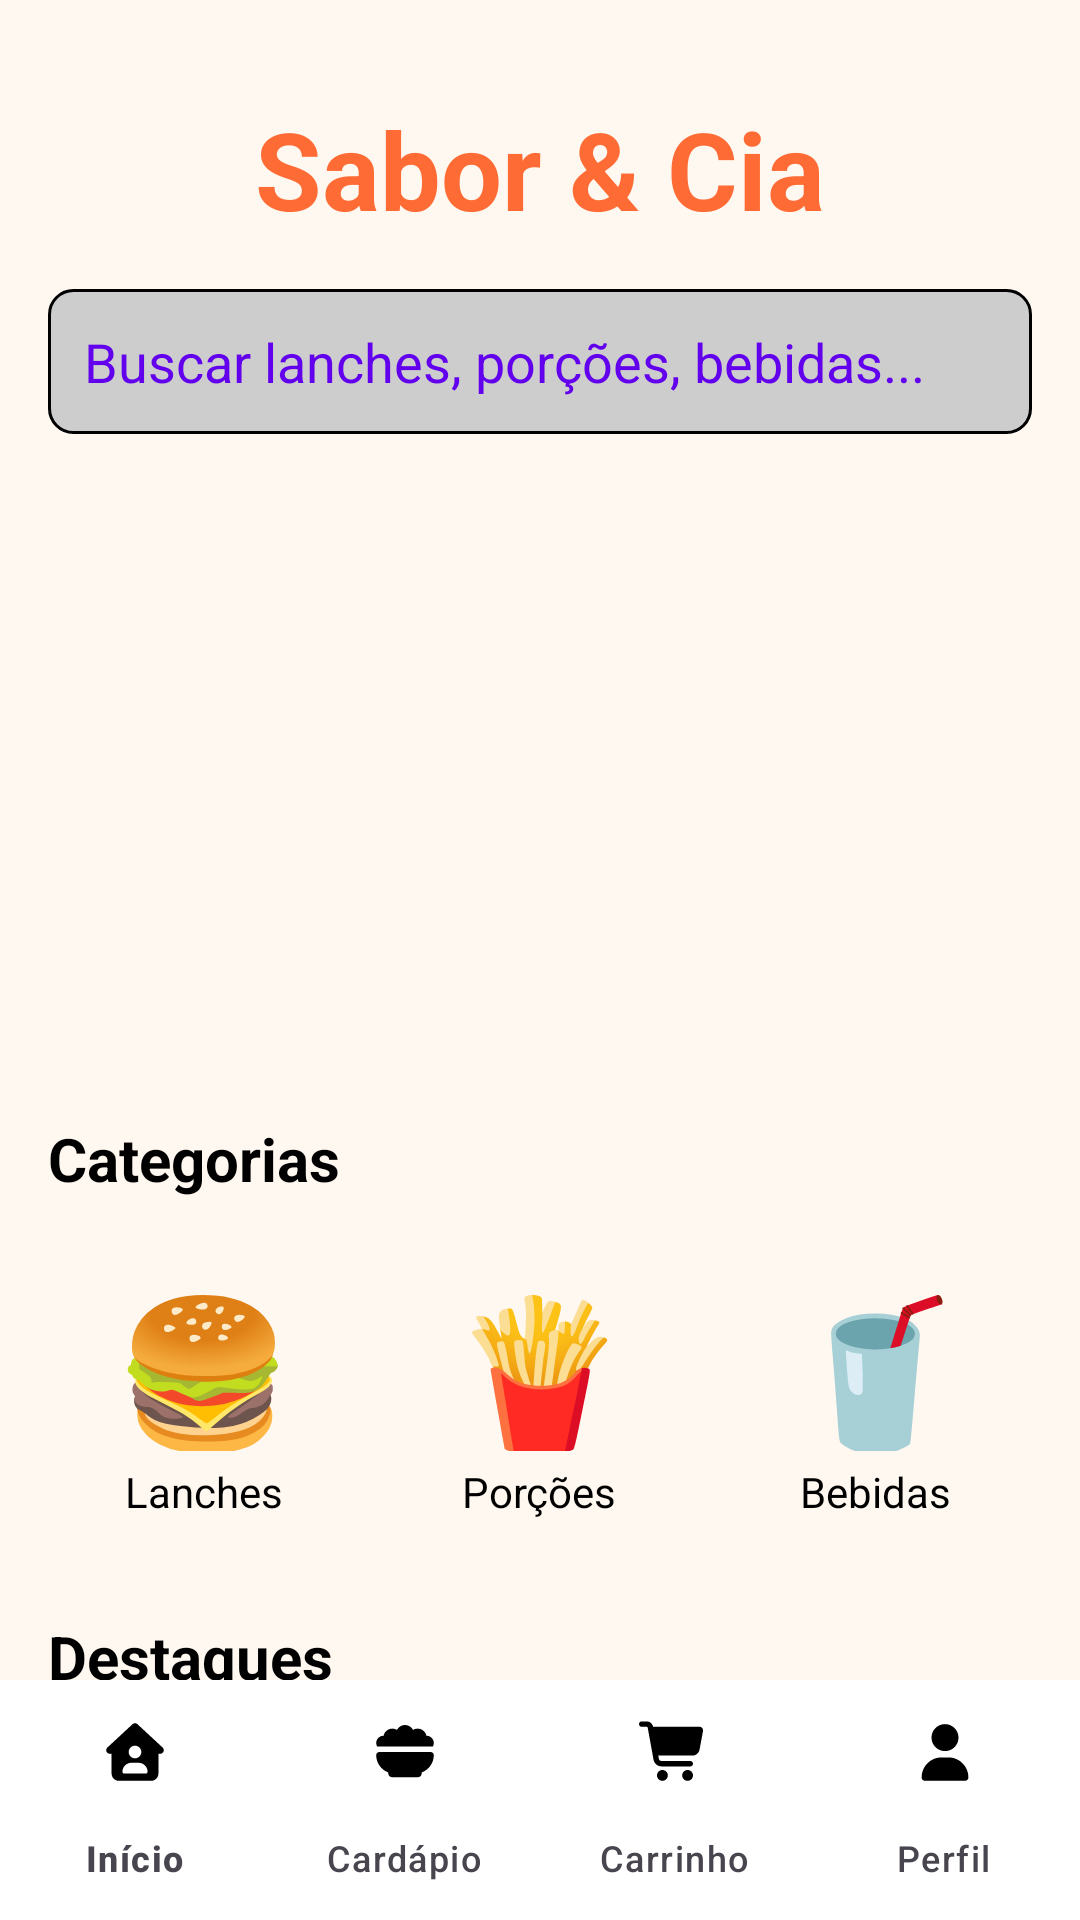

Layout XML and referenced resources for this Android screen:
<!-- AndroidManifest.xml: application theme Theme.BlFatSamples -->
<!-- res/layout/activity_main.xml -->
<?xml version="1.0" encoding="utf-8"?>
<androidx.constraintlayout.widget.ConstraintLayout xmlns:android="http://schemas.android.com/apk/res/android"
    xmlns:app="http://schemas.android.com/apk/res-auto"
    xmlns:tools="http://schemas.android.com/tools"
    android:id="@+id/main"
    android:layout_width="match_parent"
    android:layout_height="match_parent"
    android:background="@color/background"
    tools:context=".MainActivity">

    
    <TextView
        android:id="@+id/titleText"
        android:layout_width="wrap_content"
        android:layout_height="wrap_content"
        android:layout_marginTop="32dp"
        android:text="@string/title"
        android:textColor="@color/orange"
        android:textSize="36sp"
        android:textStyle="bold"
        app:layout_constraintEnd_toEndOf="parent"
        app:layout_constraintStart_toStartOf="parent"
        app:layout_constraintTop_toTopOf="parent" />

    <ScrollView
        android:layout_width="match_parent"
        android:layout_height="0dp"
        app:layout_constraintBottom_toBottomOf="@+id/bottomNavigationView"
        app:layout_constraintEnd_toEndOf="parent"
        app:layout_constraintStart_toStartOf="parent"
        app:layout_constraintTop_toBottomOf="@+id/titleText">

        <LinearLayout
            android:layout_width="match_parent"
            android:layout_height="wrap_content"
            android:orientation="vertical"
            android:padding="16dp">

            <EditText
                android:id="@+id/edit_text_search"
                android:layout_width="match_parent"
                android:layout_height="wrap_content"
                android:layout_marginBottom="24dp"
                android:background="@drawable/border"
                android:hint="Buscar lanches, porções, bebidas..."
                android:inputType="text"
                android:padding="12dp"
                android:textColor="@color/cardview_light_background"
                android:textColorHint="@color/design_default_color_primary" />

            <ImageView
                android:id="@+id/image_banner_highlight"
                android:layout_width="match_parent"
                android:layout_height="180dp"
                android:layout_marginBottom="24dp"
                android:contentDescription="Banner de promoção ou destaque"
                android:scaleType="centerCrop"
                android:src="@drawable/ic_launcher_background" />

            <TextView
                android:layout_width="wrap_content"
                android:layout_height="wrap_content"
                android:layout_marginBottom="16dp"
                android:text="Categorias"
                android:textColor="@color/black"
                android:textSize="20sp"
                android:textStyle="bold" />

            <LinearLayout
                android:layout_width="match_parent"
                android:layout_height="wrap_content"
                android:layout_marginBottom="24dp"
                android:gravity="center_horizontal"
                android:orientation="horizontal">

                <LinearLayout
                    android:id="@+id/category_lanches"
                    android:layout_width="0dp"
                    android:layout_height="wrap_content"
                    android:layout_weight="1"
                    android:background="?android:attr/selectableItemBackground"
                    android:clickable="true"
                    android:focusable="true"
                    android:gravity="center_horizontal"
                    android:orientation="vertical"
                    android:padding="8dp">

                    <TextView
                        android:layout_width="wrap_content"
                        android:layout_height="60dp"
                        android:contentDescription="Categoria Lanches"
                        android:gravity="center"
                        android:text="🍔"
                        android:textColor="@color/black"
                        android:textSize="48sp" />

                    <TextView
                        android:layout_width="wrap_content"
                        android:layout_height="wrap_content"
                        android:layout_marginTop="4dp"
                        android:ellipsize="end"
                        android:maxLines="1"
                        android:text="Lanches"
                        android:textColor="@color/black"
                        android:textSize="14sp" />
                </LinearLayout>

                <LinearLayout
                    android:id="@+id/category_porcoes"
                    android:layout_width="0dp"
                    android:layout_height="wrap_content"
                    android:layout_marginStart="8dp"
                    android:layout_marginEnd="8dp"
                    android:layout_weight="1"
                    android:background="?android:attr/selectableItemBackground"
                    android:clickable="true"
                    android:focusable="true"
                    android:gravity="center_horizontal"
                    android:orientation="vertical"
                    android:padding="8dp">

                    <TextView
                        android:layout_width="wrap_content"
                        android:layout_height="60dp"
                        android:contentDescription="Categoria Porções"
                        android:gravity="center"
                        android:text="🍟"
                        android:textColor="@color/black"
                        android:textSize="48sp" />

                    <TextView
                        android:layout_width="wrap_content"
                        android:layout_height="wrap_content"
                        android:layout_marginTop="4dp"
                        android:ellipsize="end"
                        android:maxLines="1"
                        android:text="Porções"
                        android:textColor="@color/black"
                        android:textSize="14sp" />
                </LinearLayout>

                <LinearLayout
                    android:id="@+id/category_bebidas"
                    android:layout_width="0dp"
                    android:layout_height="wrap_content"
                    android:layout_weight="1"
                    android:background="?android:attr/selectableItemBackground"
                    android:clickable="true"
                    android:focusable="true"
                    android:gravity="center_horizontal"
                    android:orientation="vertical"
                    android:padding="8dp">

                    <TextView
                        android:layout_width="wrap_content"
                        android:layout_height="60dp"
                        android:contentDescription="Categoria Bebidas"
                        android:gravity="center"
                        android:text="🥤"
                        android:textColor="@color/black"
                        android:textSize="48sp" />

                    <TextView
                        android:layout_width="wrap_content"
                        android:layout_height="wrap_content"
                        android:layout_marginTop="4dp"
                        android:ellipsize="end"
                        android:maxLines="1"
                        android:text="Bebidas"
                        android:textColor="@color/black"
                        android:textSize="14sp" />
                </LinearLayout>

            </LinearLayout>

            <TextView
                android:layout_width="wrap_content"
                android:layout_height="wrap_content"
                android:layout_marginBottom="16dp"
                android:text="Destaques"
                android:textColor="@color/design_default_color_on_secondary"
                android:textSize="20sp"
                android:textStyle="bold" />

            <androidx.recyclerview.widget.RecyclerView
                android:id="@+id/recycler_view_featured_products"
                android:layout_width="match_parent"
                android:layout_height="wrap_content"
                android:nestedScrollingEnabled="true"
                app:layoutManager="androidx.recyclerview.widget.LinearLayoutManager"
                tools:listitem="@layout/item_product_card" />
        </LinearLayout>
    </ScrollView>

    <com.google.android.material.bottomnavigation.BottomNavigationView
        android:id="@+id/bottomNavigationView"
        android:layout_width="match_parent"
        android:layout_height="wrap_content"
        android:background="@color/white"
        app:layout_constraintBottom_toBottomOf="parent"
        app:layout_constraintEnd_toEndOf="parent"
        app:layout_constraintStart_toStartOf="parent"
        app:menu="@menu/bottom_nav_menu"
        app:itemIconTint="@drawable/bottom_nav_colors"
        app:itemTextColor="@drawable/bottom_nav_colors"
        app:labelVisibilityMode="labeled"/>

</androidx.constraintlayout.widget.ConstraintLayout>
<!-- res/layout/item_product_card.xml (included above) -->
<?xml version="1.0" encoding="utf-8"?>
<androidx.cardview.widget.CardView xmlns:android="http://schemas.android.com/apk/res/android"
    xmlns:app="http://schemas.android.com/apk/res-auto"
    android:layout_width="match_parent"
    android:layout_height="wrap_content"
    android:layout_marginBottom="16dp"
    app:cardCornerRadius="8dp"
    app:cardElevation="4dp">

    <LinearLayout
        android:layout_width="match_parent"
        android:layout_height="wrap_content"
        android:orientation="horizontal"
        android:padding="12dp">

        <ImageView
            android:id="@+id/foodImage"
            android:layout_width="80dp"
            android:layout_height="80dp"
            android:scaleType="centerCrop"
            android:src="@drawable/ic_launcher_background" />

        <LinearLayout
            android:layout_width="0dp"
            android:layout_height="wrap_content"
            android:layout_weight="1"
            android:orientation="vertical"
            android:paddingStart="16dp">

            <TextView
                android:id="@+id/foodTitle"
                android:layout_width="match_parent"
                android:layout_height="wrap_content"
                android:textColor="#FF6B35"
                android:textSize="18sp"
                android:textStyle="bold" />

            <TextView
                android:id="@+id/foodDescription"
                android:layout_width="match_parent"
                android:layout_height="wrap_content"
                android:layout_marginTop="4dp"
                android:textColor="#666666"
                android:textSize="14sp" />

            <TextView
                android:id="@+id/foodPrice"
                android:layout_width="match_parent"
                android:layout_height="wrap_content"
                android:layout_marginTop="8dp"
                android:textColor="#D66F6F"
                android:textSize="16sp"
                android:textStyle="bold" />
        </LinearLayout>
    </LinearLayout>
</androidx.cardview.widget.CardView>
<!-- resources referenced by this layout -->
<resources>
  <color name="background">#FFF8F0</color>
  <color name="black">#FF000000</color>
  <color name="orange">#FF6B35</color>
  <color name="white">#FFFFFFFF</color>
  <!-- drawable border (drawable) -->
  <?xml version="1.0" encoding="utf-8"?>
  <shape xmlns:android="http://schemas.android.com/apk/res/android"
      android:shape="rectangle">
      <stroke
          android:width="1dp"
          android:color="@color/black" />
      <solid android:color="#CDCDCD"/>
      <corners android:radius="8dp" />
      <padding
          android:bottom="10dp"
          android:left="10dp"
          android:right="10dp"
          android:top="10dp" />
  
  </shape>
  <string name="title">Sabor &amp; Cia</string>
  <style name="Theme.BlFatSamples" parent="Base.Theme.BlFatSamples" />
  <style name="Base.Theme.BlFatSamples" parent="Theme.Material3.DayNight.NoActionBar">
          
          
      </style>
</resources>
